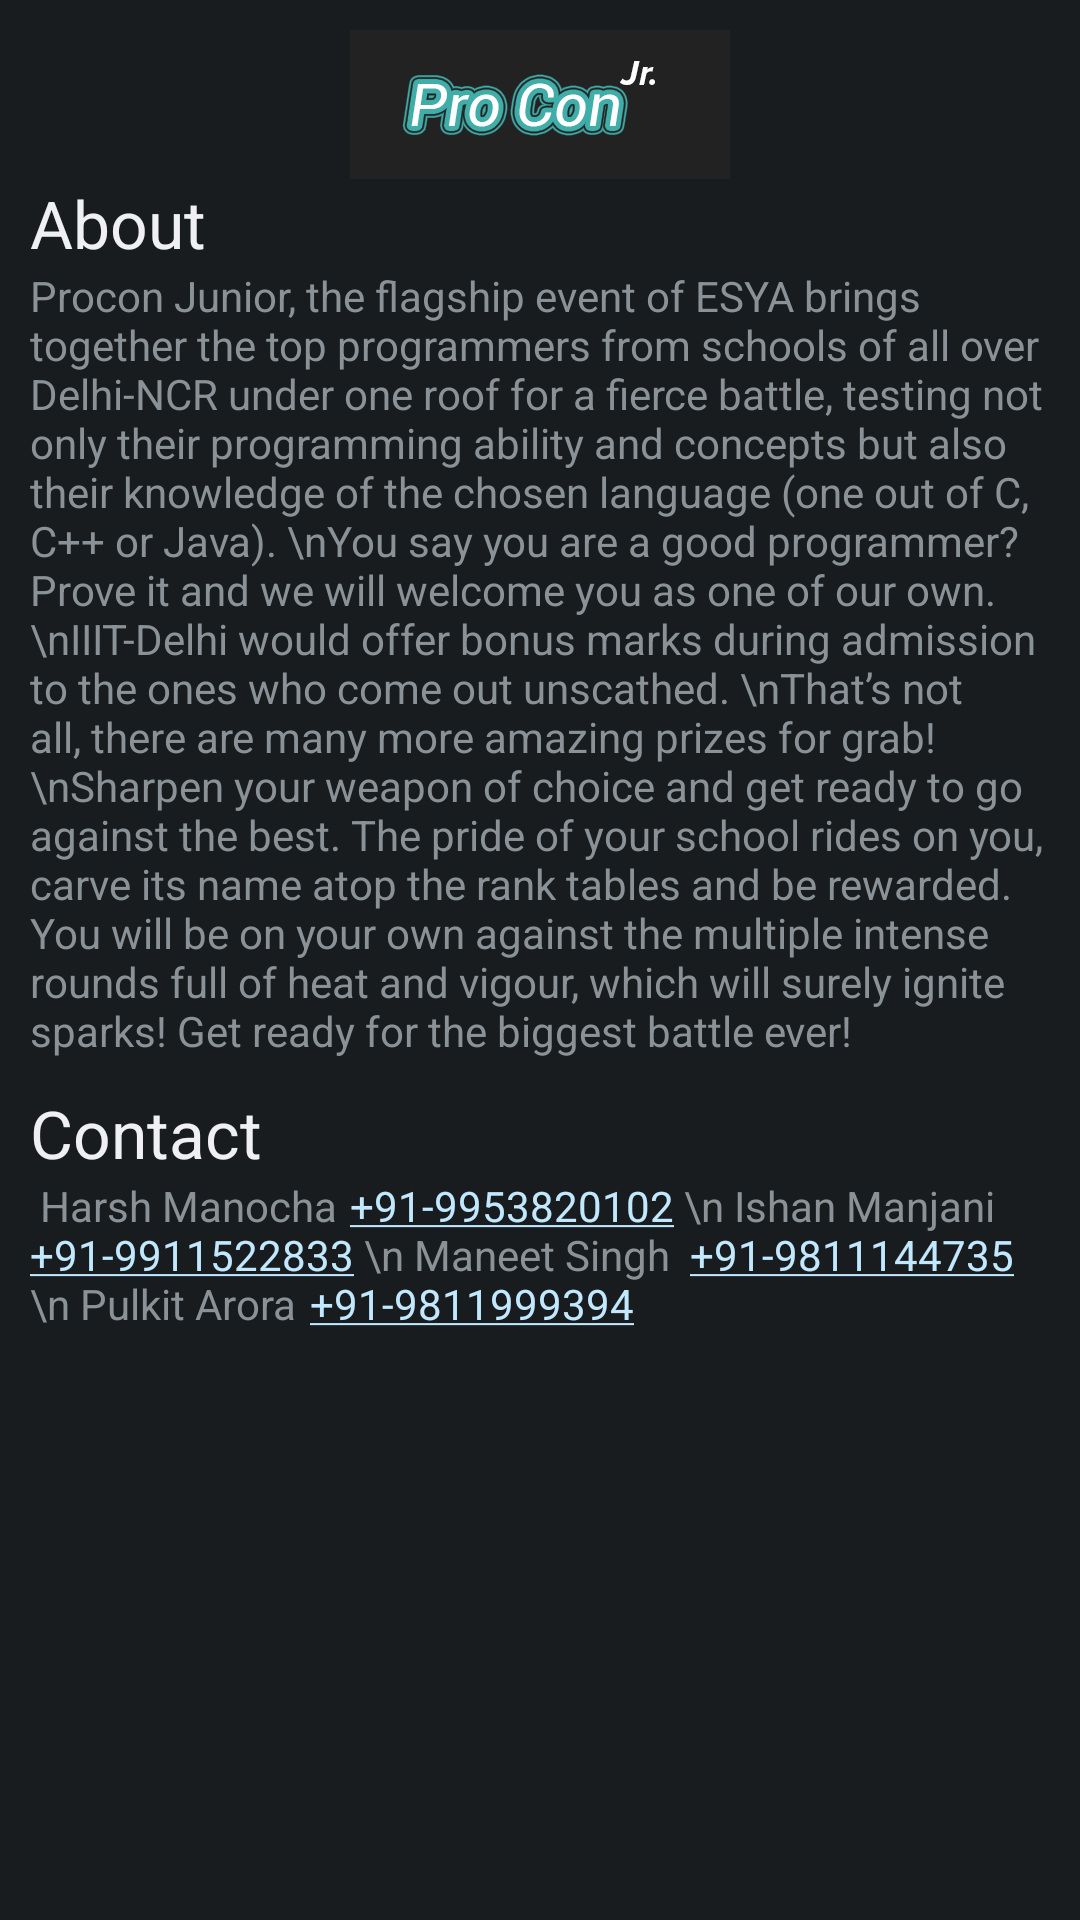

The Android layout XML behind this screen, and the referenced resources:
<!-- AndroidManifest.xml: application theme AppTheme -->
<!-- res/layout/event_dialog_proconjunior.xml -->
<?xml version="1.0" encoding="utf-8"?>
<ScrollView xmlns:android="http://schemas.android.com/apk/res/android"
            android:orientation="vertical"
            android:padding="5dp"
            android:layout_width="match_parent"
            android:layout_height="match_parent">

<LinearLayout xmlns:android="http://schemas.android.com/apk/res/android"
              android:id="@+id/dialog_event_proconjunior"
              android:orientation="vertical"
              android:padding="5dp"
              android:layout_width="match_parent"
              android:layout_height="match_parent">

    <ImageView
            android:layout_width="fill_parent"
            android:layout_height="wrap_content"
            android:id="@+id/imageView"
            android:src="@drawable/event_proconjunior"/>

    <TextView
            android:layout_width="wrap_content"
            android:layout_height="wrap_content"
            android:textAppearance="?android:attr/textAppearanceLarge"
            android:text="About"
            android:id="@+id/aboutTitleProconjunior"
            android:layout_gravity="left|center_vertical"/>

    <TextView
            android:layout_width="wrap_content"
            android:layout_height="wrap_content"
            android:text="Procon Junior, the flagship event of ESYA brings together the top programmers from schools of all over Delhi-NCR under one roof for a fierce battle, testing not only their programming ability and concepts but also their knowledge of the chosen language (one out of C, C++ or Java).
\nYou say you are a good programmer? Prove it and we will welcome you as one of our own.
\nIIIT-Delhi would offer bonus marks during admission to the ones who come out unscathed.
\nThat’s not all, there are many more amazing prizes for grab!
\nSharpen your weapon of choice and get ready to go against the best. The pride of your school rides on you, carve its name atop the rank tables and be rewarded. You will be on your own against the multiple intense rounds full of heat and vigour, which will surely ignite sparks! Get ready for the biggest battle ever!"
            android:id="@+id/aboutTextProconjunior"
            android:layout_gravity="center"/>

    <TextView
            android:layout_width="wrap_content"
            android:layout_height="wrap_content"
            android:textAppearance="?android:attr/textAppearanceLarge"
            android:text="Contact"
            android:id="@+id/textViewContactTitle"
            android:layout_gravity="left|center_vertical"
            android:layout_marginTop="10dp"/>

    <TextView
            android:layout_width="wrap_content"
            android:layout_height="wrap_content"
            android:autoLink="all"
            android:text=" Harsh Manocha 	+91-9953820102
\n Ishan Manjani 	+91-9911522833
\n Maneet Singh 	+91-9811144735
\n Pulkit Arora 	+91-9811999394"
            android:id="@+id/textViewTItle"
            android:layout_gravity="left|center_vertical"/>

</LinearLayout>
</ScrollView>
<!-- resources referenced by this layout -->
<resources>
  <!-- drawable event_proconjunior: png bitmap (drawable-xxhdpi, 16174 bytes) -->
  <style name="AppTheme" parent="AppBaseTheme">
          
      </style>
  <style name="AppBaseTheme" parent="android:Theme.Black">
          
      </style>
</resources>
